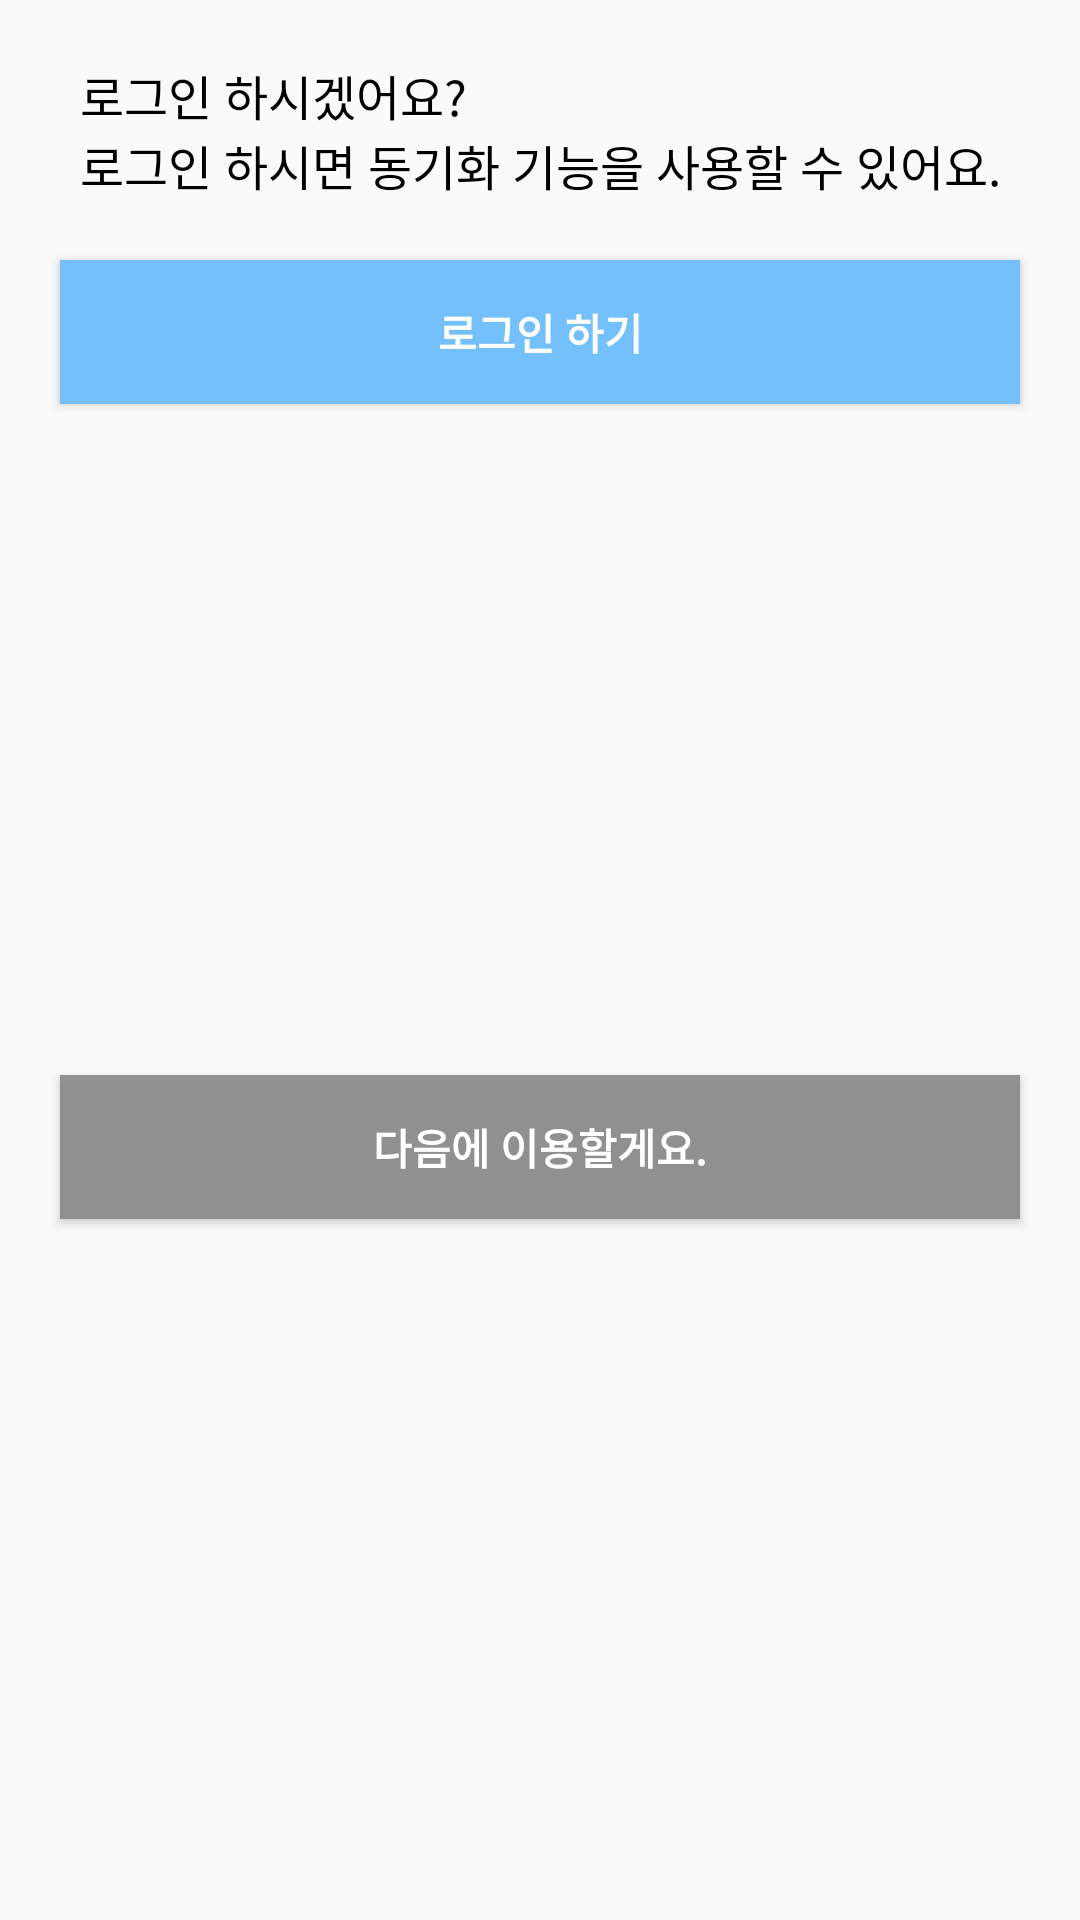

Here is an Android app screen rendered from its layout file. Give the layout XML and the strings, colors and styles it references.
<!-- AndroidManifest.xml: application theme AppTheme -->
<!-- res/layout/dialog_ask_login.xml -->
<?xml version="1.0" encoding="utf-8"?>
<androidx.constraintlayout.widget.ConstraintLayout xmlns:android="http://schemas.android.com/apk/res/android"
    xmlns:app="http://schemas.android.com/apk/res-auto"
    xmlns:tools="http://schemas.android.com/tools"
    android:layout_width="wrap_content"
    android:layout_height="wrap_content"
    android:background="@drawable/rounded_white_background">

    <TextView
        android:id="@+id/title"
        android:layout_width="wrap_content"
        android:layout_height="wrap_content"
        android:layout_marginStart="20dp"
        android:layout_marginTop="20dp"
        android:layout_marginEnd="20dp"
        android:text="@string/ask_login"
        android:textColor="@color/black"
        android:textSize="16sp"
        app:layout_constraintEnd_toEndOf="parent"
        app:layout_constraintStart_toStartOf="parent"
        app:layout_constraintTop_toTopOf="parent" />

    <Button
        android:id="@+id/login"
        android:layout_width="0dp"
        android:layout_height="wrap_content"
        android:layout_marginTop="20dp"
        android:layout_marginStart="20dp"
        android:layout_marginEnd="20dp"
        android:background="@color/colorPrimary"
        android:text="@string/go_login"
        android:textColor="@color/white"
        android:textStyle="bold"
        app:layout_constraintEnd_toEndOf="parent"
        app:layout_constraintStart_toStartOf="parent"
        app:layout_constraintTop_toBottomOf="@id/title" />

    <Button
        android:id="@+id/later"
        android:layout_width="0dp"
        android:layout_height="wrap_content"
        android:layout_marginStart="20dp"
        android:layout_marginEnd="20dp"
        android:layout_marginTop="10dp"
        android:layout_marginBottom="20dp"
        android:background="@color/gray"
        android:text="@string/later"
        android:textColor="@color/white"
        android:textStyle="bold"
        app:layout_constraintBottom_toBottomOf="parent"
        app:layout_constraintEnd_toEndOf="parent"
        app:layout_constraintStart_toStartOf="parent"
        app:layout_constraintTop_toBottomOf="@id/login" />


</androidx.constraintlayout.widget.ConstraintLayout>
<!-- resources referenced by this layout -->
<resources>
  <color name="black">#000000</color>
  <color name="colorPrimary">#74c0fc</color>
  <color name="gray">#909090</color>
  <color name="white">#ffffff</color>
  <string name="ask_login">로그인 하시겠어요? \n로그인 하시면 동기화 기능을 사용할 수 있어요.</string>
  <string name="go_login">로그인 하기</string>
  <string name="later">다음에 이용할게요.</string>
  <style name="AppTheme" parent="Theme.AppCompat.Light.NoActionBar">
          
          <item name="colorPrimary">@color/colorPrimary</item>
          <item name="colorPrimaryDark">@color/colorPrimaryDark</item>
          <item name="colorAccent">@color/colorAccent</item>
          <item name="android:statusBarColor">@color/statusBarGray</item>
      </style>
  <color name="colorPrimaryDark">#5A89C4</color>
  <color name="colorAccent">#03DAC5</color>
  <color name="statusBarGray">#ababab</color>
</resources>
